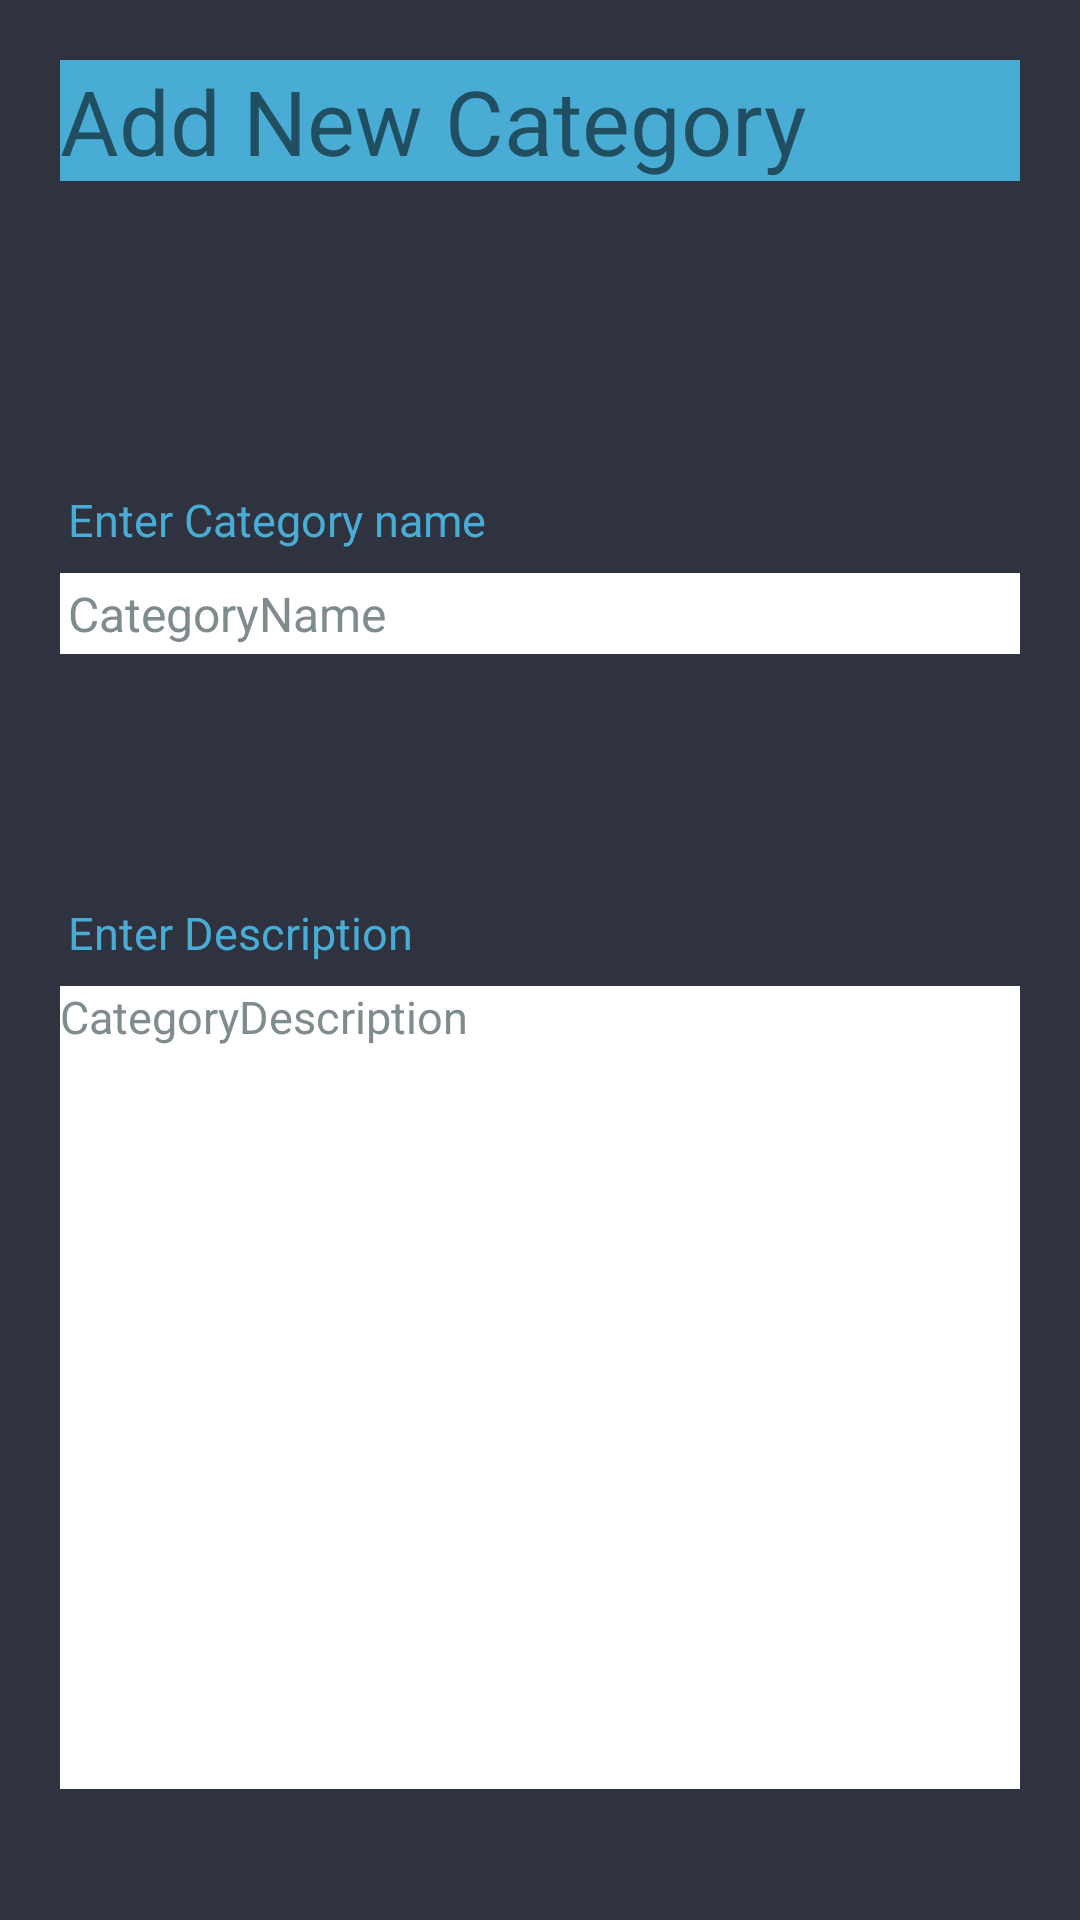

Android layout source for this screen:
<!-- AndroidManifest.xml: application theme Theme.Reform2 -->
<!-- res/layout/layout_dialog.xml -->
<?xml version="1.0" encoding="utf-8"?>
<RelativeLayout xmlns:android="http://schemas.android.com/apk/res/android"
    android:layout_width="match_parent"
    android:layout_height="match_parent"
    android:padding="20dp"
    android:background="@color/colorPrimaryDark">

    <LinearLayout
        android:id="@+id/linear"
        android:layout_width="match_parent"
        android:layout_height="wrap_content"
        android:layout_alignParentTop="true"
        android:layout_marginTop="0dp"
        android:layout_marginBottom="100dp"
        android:background="@color/blueLigh"
        android:orientation="horizontal"
        >

        <TextView

            android:id="@+id/layout_dialog_text0"
            android:layout_width="match_parent"
            android:layout_height="wrap_content"
            android:text="Add New Category"

            android:textSize="30dp" />
    </LinearLayout>

    <TextView
        android:layout_width="match_parent"
        android:layout_height="wrap_content"
        android:id="@+id/layout_dialog_text1"
        android:textSize="15dp"
        android:textColor="@color/blueLigh"
        android:layout_below="@id/linear"
        android:text="Enter Category name"
        android:padding="2.5dp"
        android:layout_marginBottom="5dp"
        />

    <EditText
        android:layout_width="match_parent"
        android:layout_height="wrap_content"
        android:id="@+id/layout_dialog_categoryname"
        android:hint="CategoryName"
        android:layout_alignParentStart="true"
        android:layout_alignParentLeft="true"
        android:textSize="16dp"
        android:layout_below="@id/layout_dialog_text1"
        android:textColor="#283747"
        android:textColorHint="#7F8C8D"
        android:background="@color/white"
        android:layout_marginBottom="40dp"
        android:padding="2.5dp"
        />

    <TextView
        android:id="@+id/layout_dialog_text2"
        android:layout_width="match_parent"
        android:layout_height="wrap_content"
        android:layout_below="@id/layout_dialog_categoryname"
        android:layout_marginTop="40dp"
        android:layout_marginBottom="5dp"
        android:padding="2.5dp"
        android:text="Enter Description"
        android:textColor="@color/blueLigh"
        android:textSize="15dp"
        />

    <EditText
        android:layout_width="match_parent"
        android:layout_height="wrap_content"
        android:inputType="textMultiLine"
        android:lines="20"
        android:maxLines="25"
        android:minLines="15"
        android:scrollbars="vertical"
        android:id="@+id/layout_dialog_description"
        android:hint="CategoryDescription"
        android:gravity="top"
        android:layout_alignParentStart="true"
        android:layout_alignParentLeft="true"
        android:textSize="15sp"
        android:layout_below="@id/layout_dialog_text2"
        android:textColor="#283747"
        android:textColorHint="#7F8C8D"

        android:background="@color/white"
        android:layout_marginBottom="20dp"
        />

    <Button
        android:id="@+id/layout_button2"
        android:layout_width="wrap_content"
        android:layout_height="wrap_content"
        android:text="Add"
        android:layout_below="@id/layout_dialog_description"
        android:layout_marginLeft="50dp"

        />
    <Button
        android:id="@+id/layout_button3"
        android:layout_width="wrap_content"
        android:layout_height="wrap_content"
        android:text="Cancel"
        android:layout_below="@id/layout_dialog_description"
        android:layout_alignParentRight="true"
        android:layout_marginRight="50dp"


        />

</RelativeLayout>
<!-- resources referenced by this layout -->
<resources>
  <color name="blueLigh">#49acd5</color>
  <color name="colorPrimaryDark">#2f333f</color>
  <color name="white">#FFFFFFFF</color>
  <style name="Theme.Reform2" parent="Theme.MaterialComponents.DayNight.NoActionBar">
          
          <item name="colorPrimary">@color/purple_500</item>
          <item name="colorPrimaryVariant">@color/purple_700</item>
          <item name="colorOnPrimary">@color/white</item>
          
          <item name="colorSecondary">@color/teal_200</item>
          <item name="colorSecondaryVariant">@color/teal_700</item>
          <item name="colorOnSecondary">@color/black</item>
          
          <item name="android:statusBarColor" tools:targetApi="l">?attr/colorPrimaryVariant</item>
          
      </style>
  <color name="purple_500">#FF6200EE</color>
  <color name="purple_700">#FF3700B3</color>
  <color name="teal_200">#FF03DAC5</color>
  <color name="teal_700">#FF018786</color>
  <color name="black">#FF000000</color>
</resources>
